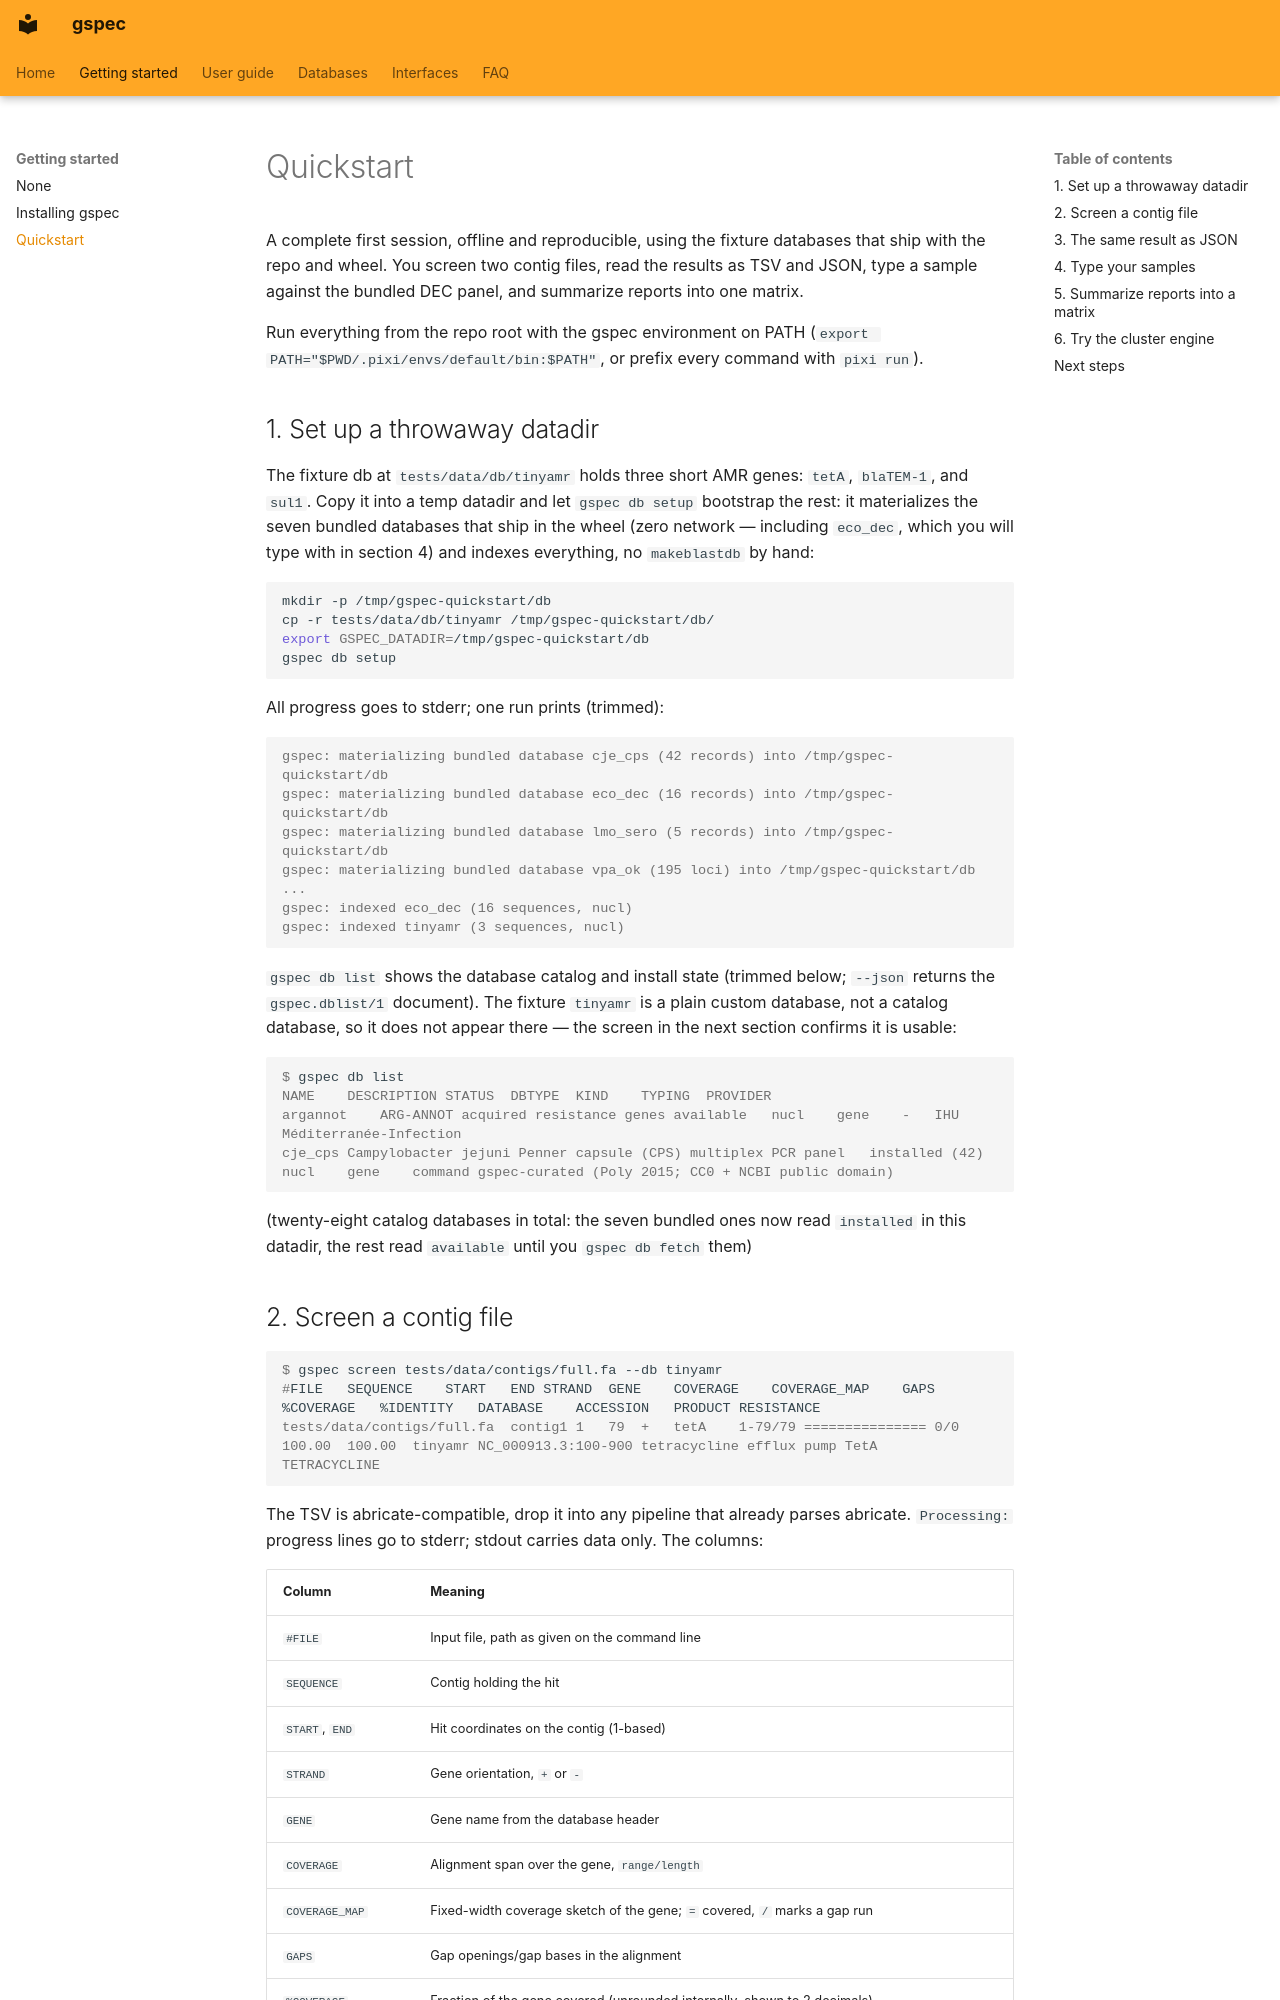

repository: indexofire/gspec · page: quickstart/index.html · generator: mkdocs

# Quickstart

A complete first session, offline and reproducible, using the fixture databases that
ship with the repo and wheel. You screen two contig files, read the results as TSV and
JSON, type a sample against the bundled DEC panel, and summarize reports into one
matrix.

Run everything from the repo root with the gspec environment on PATH
(`export PATH="$PWD/.pixi/envs/default/bin:$PATH"`, or prefix every command with
`pixi run`).

## 1. Set up a throwaway datadir

The fixture db at `tests/data/db/tinyamr` holds three short AMR genes: `tetA`,
`blaTEM-1`, and `sul1`. Copy it into a temp datadir and let `gspec db setup` bootstrap
the rest: it materializes the seven bundled databases that ship in the wheel (zero
network — including `eco_dec`, which you will type with in section 4) and indexes
everything, no `makeblastdb` by hand:

```bash
mkdir -p /tmp/gspec-quickstart/db
cp -r tests/data/db/tinyamr /tmp/gspec-quickstart/db/
export GSPEC_DATADIR=/tmp/gspec-quickstart/db
gspec db setup
```

All progress goes to stderr; one run prints (trimmed):

```console
gspec: materializing bundled database cje_cps (42 records) into /tmp/gspec-quickstart/db
gspec: materializing bundled database eco_dec (16 records) into /tmp/gspec-quickstart/db
gspec: materializing bundled database lmo_sero (5 records) into /tmp/gspec-quickstart/db
gspec: materializing bundled database vpa_ok (195 loci) into /tmp/gspec-quickstart/db
...
gspec: indexed eco_dec (16 sequences, nucl)
gspec: indexed tinyamr (3 sequences, nucl)
```

`gspec db list` shows the database catalog and install state (trimmed below; `--json`
returns the `gspec.dblist/1` document). The fixture `tinyamr` is a plain custom database,
not a catalog database, so it does not appear there — the screen in the next section confirms it
is usable:

```console
$ gspec db list
NAME	DESCRIPTION	STATUS	DBTYPE	KIND	TYPING	PROVIDER
argannot	ARG-ANNOT acquired resistance genes	available	nucl	gene	-	IHU Méditerranée-Infection
cje_cps	Campylobacter jejuni Penner capsule (CPS) multiplex PCR panel	installed (42)	nucl	gene	command	gspec-curated (Poly 2015; CC0 + NCBI public domain)
```

(twenty-eight catalog databases in total: the seven bundled ones now read `installed` in
this datadir, the rest read `available` until you `gspec db fetch` them)
